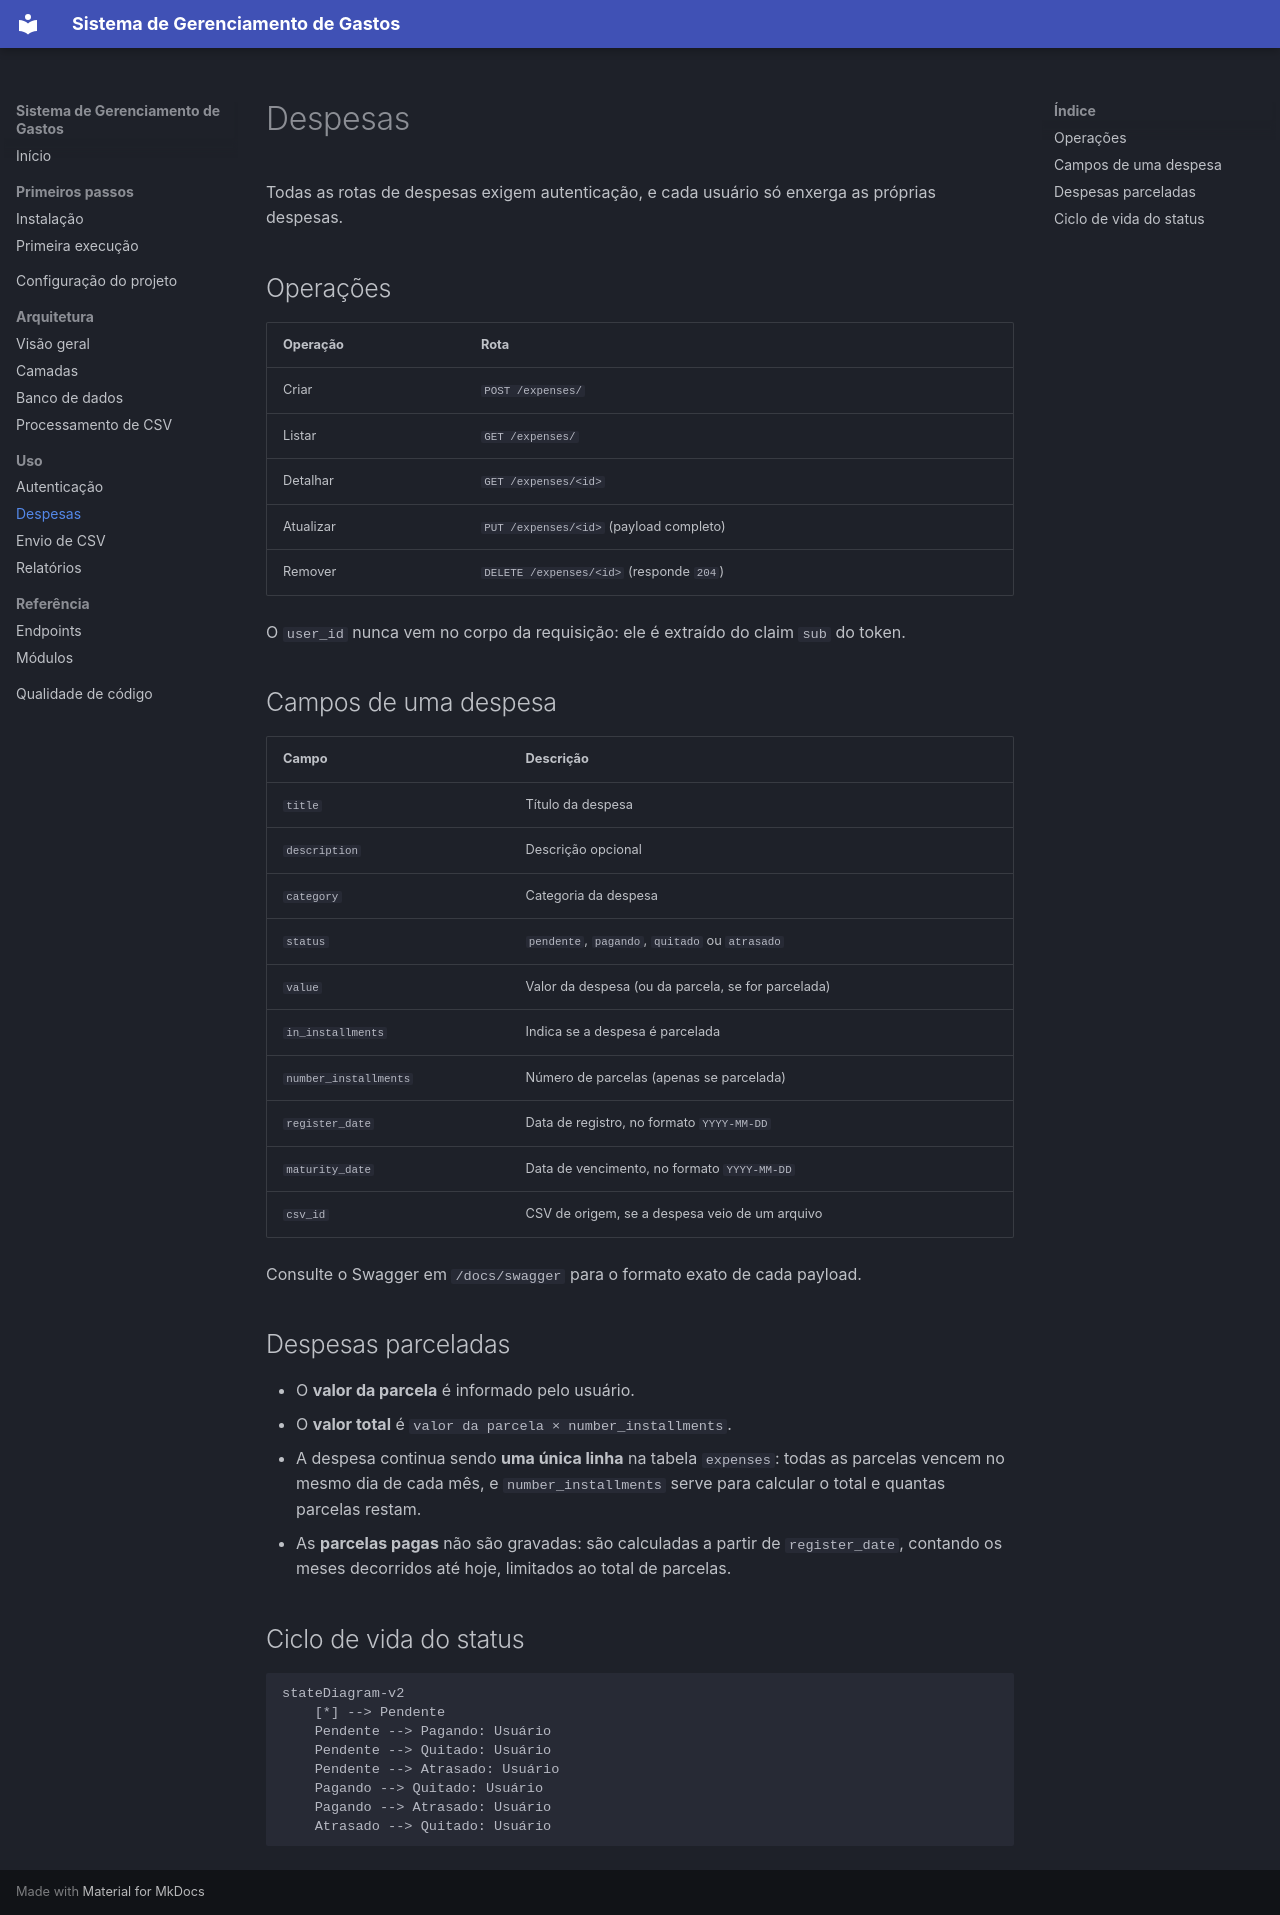

repository: Eric-Cardoso/expense-manager-api · page: usage/expenses/index.html · generator: mkdocs

# Despesas

Todas as rotas de despesas exigem autenticação, e cada usuário só enxerga as próprias despesas.

## Operações

| Operação | Rota |
|----------|------|
| Criar | `POST /expenses/` |
| Listar | `GET /expenses/` |
| Detalhar | `GET /expenses/<id>` |
| Atualizar | `PUT /expenses/<id>` (payload completo) |
| Remover | `DELETE /expenses/<id>` (responde `204`) |

O `user_id` nunca vem no corpo da requisição: ele é extraído do claim `sub` do token.

## Campos de uma despesa

| Campo | Descrição |
|-------|-----------|
| `title` | Título da despesa |
| `description` | Descrição opcional |
| `category` | Categoria da despesa |
| `status` | `pendente`, `pagando`, `quitado` ou `atrasado` |
| `value` | Valor da despesa (ou da parcela, se for parcelada) |
| `in_installments` | Indica se a despesa é parcelada |
| `number_installments` | Número de parcelas (apenas se parcelada) |
| `register_date` | Data de registro, no formato `YYYY-MM-DD` |
| `maturity_date` | Data de vencimento, no formato `YYYY-MM-DD` |
| `csv_id` | CSV de origem, se a despesa veio de um arquivo |

Consulte o Swagger em `/docs/swagger` para o formato exato de cada payload.


## Despesas parceladas

- O **valor da parcela** é informado pelo usuário.
- O **valor total** é `valor da parcela × number_installments`.
- A despesa continua sendo **uma única linha** na tabela `expenses`: todas as parcelas vencem no mesmo dia de cada mês, e `number_installments` serve para calcular o total e quantas parcelas restam.
- As **parcelas pagas** não são gravadas: são calculadas a partir de `register_date`, contando os meses decorridos até hoje, limitados ao total de parcelas.

## Ciclo de vida do status

```mermaid
stateDiagram-v2
    [*] --> Pendente
    Pendente --> Pagando: Usuário
    Pendente --> Quitado: Usuário
    Pendente --> Atrasado: Usuário
    Pagando --> Quitado: Usuário
    Pagando --> Atrasado: Usuário
    Atrasado --> Quitado: Usuário
```
